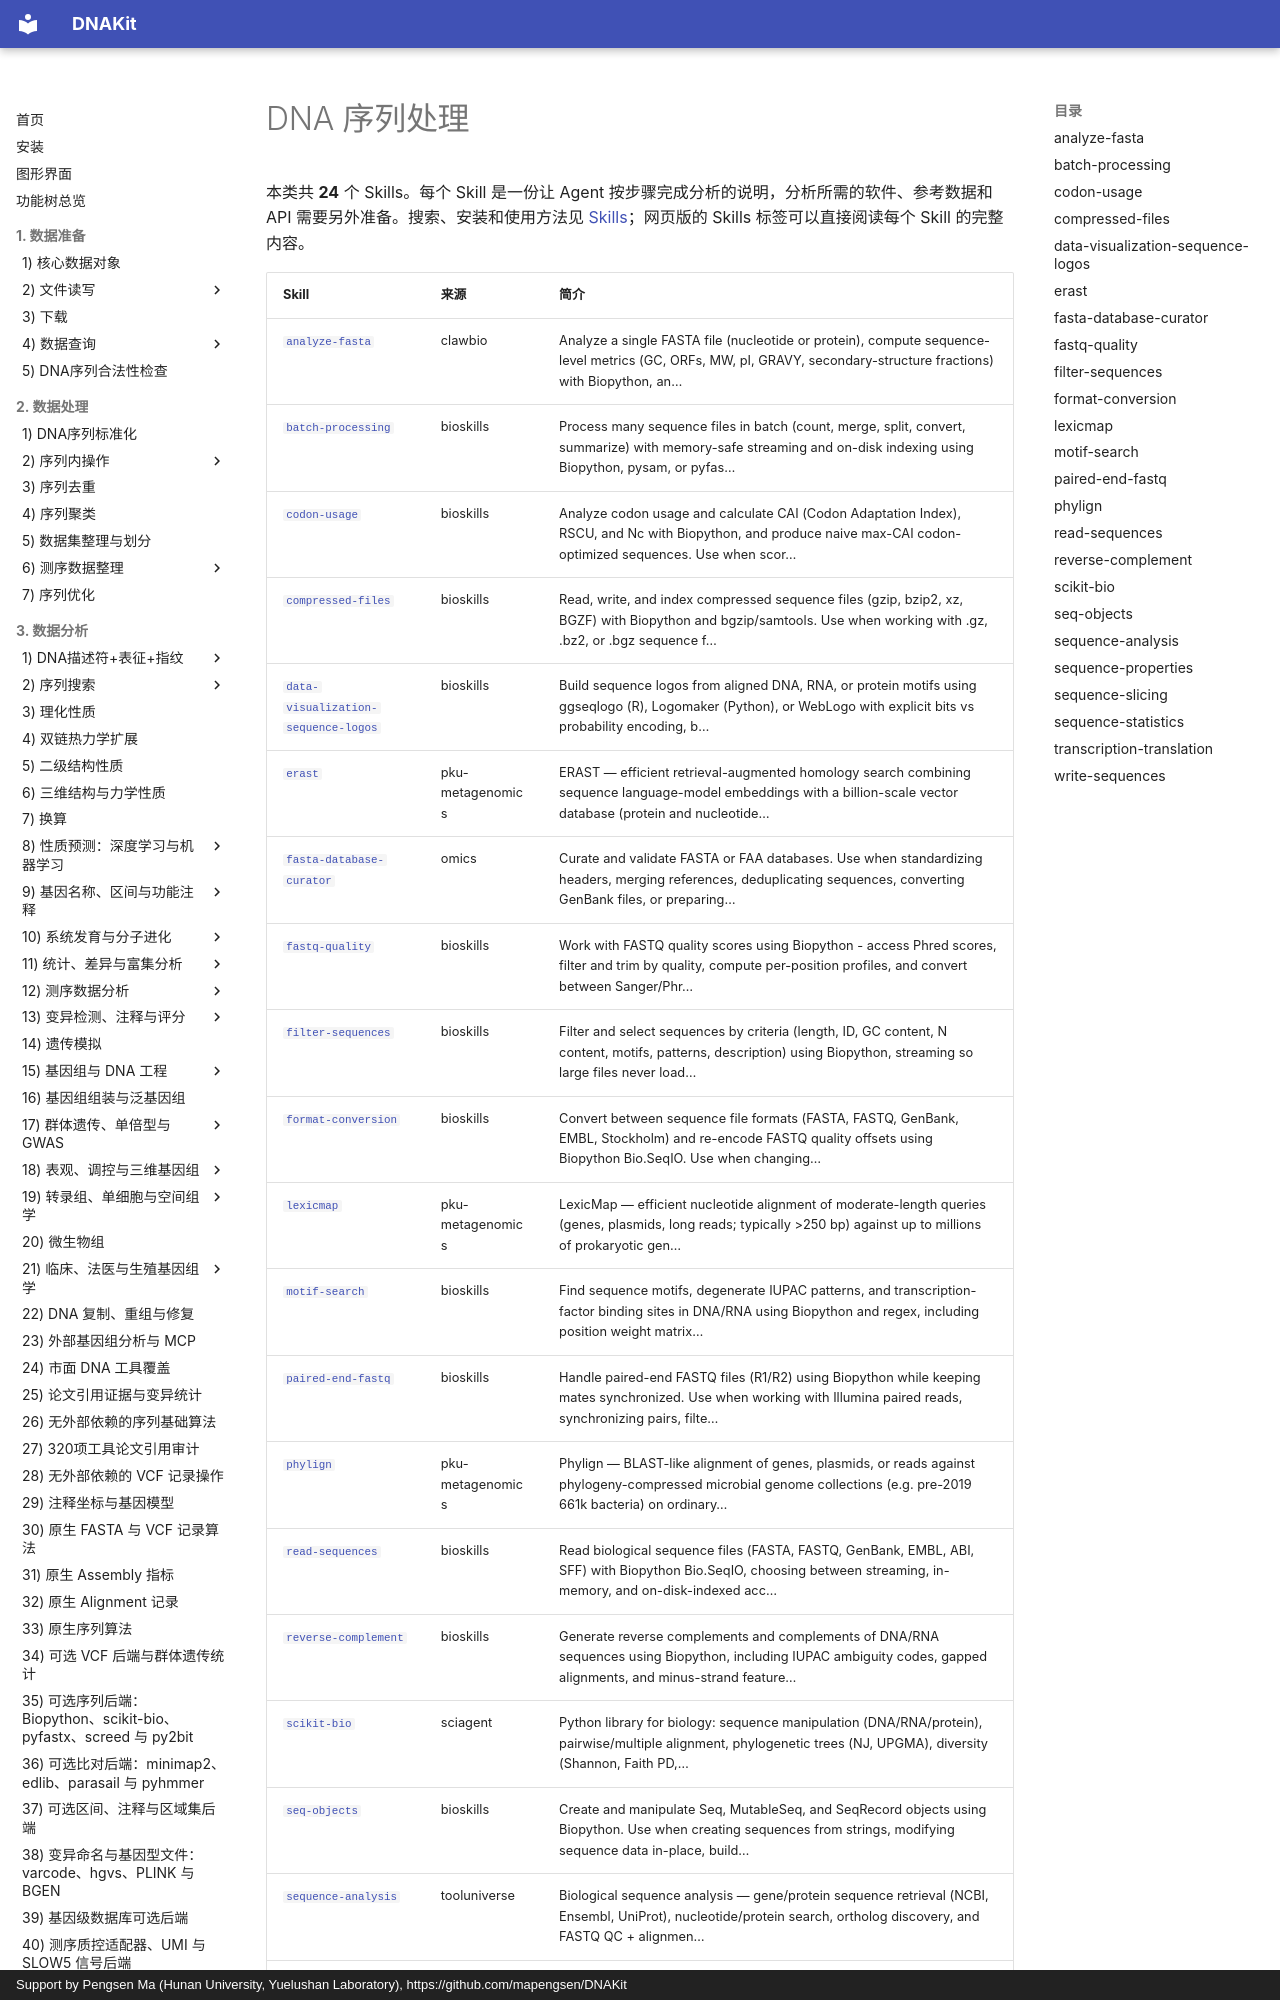

repository: mapengsen/DNAKit · page: llm_tools/skills_catalog/sequence/index.html · generator: mkdocs · copyright: Support by Pengsen Ma (Hunan University, Yuelushan Laboratory), https://github.com/mapengsen/DNAKit

# DNA 序列处理

本类共 **24** 个 Skills。每个 Skill 是一份让 Agent 按步骤完成分析的说明，分析所需的软件、参考数据和 API 需要另外准备。搜索、安装和使用方法见 [Skills](../skills.md)；网页版的 Skills 标签可以直接阅读每个 Skill 的完整内容。

| Skill | 来源 | 简介 |
| --- | --- | --- |
| [`analyze-fasta`](#analyze-fasta) | clawbio | Analyze a single FASTA file (nucleotide or protein), compute sequence-level metrics (GC, ORFs, MW, pI, GRAVY, secondary-structure fractions) with Biopython, an… |
| [`batch-processing`](#batch-processing) | bioskills | Process many sequence files in batch (count, merge, split, convert, summarize) with memory-safe streaming and on-disk indexing using Biopython, pysam, or pyfas… |
| [`codon-usage`](#codon-usage) | bioskills | Analyze codon usage and calculate CAI (Codon Adaptation Index), RSCU, and Nc with Biopython, and produce naive max-CAI codon-optimized sequences. Use when scor… |
| [`compressed-files`](#compressed-files) | bioskills | Read, write, and index compressed sequence files (gzip, bzip2, xz, BGZF) with Biopython and bgzip/samtools. Use when working with .gz, .bz2, or .bgz sequence f… |
| [`data-visualization-sequence-logos`](#data-visualization-sequence-logos) | bioskills | Build sequence logos from aligned DNA, RNA, or protein motifs using ggseqlogo (R), Logomaker (Python), or WebLogo with explicit bits vs probability encoding, b… |
| [`erast`](#erast) | pku-metagenomics | ERAST — efficient retrieval-augmented homology search combining sequence language-model embeddings with a billion-scale vector database (protein and nucleotide… |
| [`fasta-database-curator`](#fasta-database-curator) | omics | Curate and validate FASTA or FAA databases. Use when standardizing headers, merging references, deduplicating sequences, converting GenBank files, or preparing… |
| [`fastq-quality`](#fastq-quality) | bioskills | Work with FASTQ quality scores using Biopython - access Phred scores, filter and trim by quality, compute per-position profiles, and convert between Sanger/Phr… |
| [`filter-sequences`](#filter-sequences) | bioskills | Filter and select sequences by criteria (length, ID, GC content, N content, motifs, patterns, description) using Biopython, streaming so large files never load… |
| [`format-conversion`](#format-conversion) | bioskills | Convert between sequence file formats (FASTA, FASTQ, GenBank, EMBL, Stockholm) and re-encode FASTQ quality offsets using Biopython Bio.SeqIO. Use when changing… |
| [`lexicmap`](#lexicmap) | pku-metagenomics | LexicMap — efficient nucleotide alignment of moderate-length queries (genes, plasmids, long reads; typically &gt;250 bp) against up to millions of prokaryotic gen… |
| [`motif-search`](#motif-search) | bioskills | Find sequence motifs, degenerate IUPAC patterns, and transcription-factor binding sites in DNA/RNA using Biopython and regex, including position weight matrix… |
| [`paired-end-fastq`](#paired-end-fastq) | bioskills | Handle paired-end FASTQ files (R1/R2) using Biopython while keeping mates synchronized. Use when working with Illumina paired reads, synchronizing pairs, filte… |
| [`phylign`](#phylign) | pku-metagenomics | Phylign — BLAST-like alignment of genes, plasmids, or reads against phylogeny-compressed microbial genome collections (e.g. pre-2019 661k bacteria) on ordinary… |
| [`read-sequences`](#read-sequences) | bioskills | Read biological sequence files (FASTA, FASTQ, GenBank, EMBL, ABI, SFF) with Biopython Bio.SeqIO, choosing between streaming, in-memory, and on-disk-indexed acc… |
| [`reverse-complement`](#reverse-complement) | bioskills | Generate reverse complements and complements of DNA/RNA sequences using Biopython, including IUPAC ambiguity codes, gapped alignments, and minus-strand feature… |
| [`scikit-bio`](#scikit-bio) | sciagent | Python library for biology: sequence manipulation (DNA/RNA/prot
